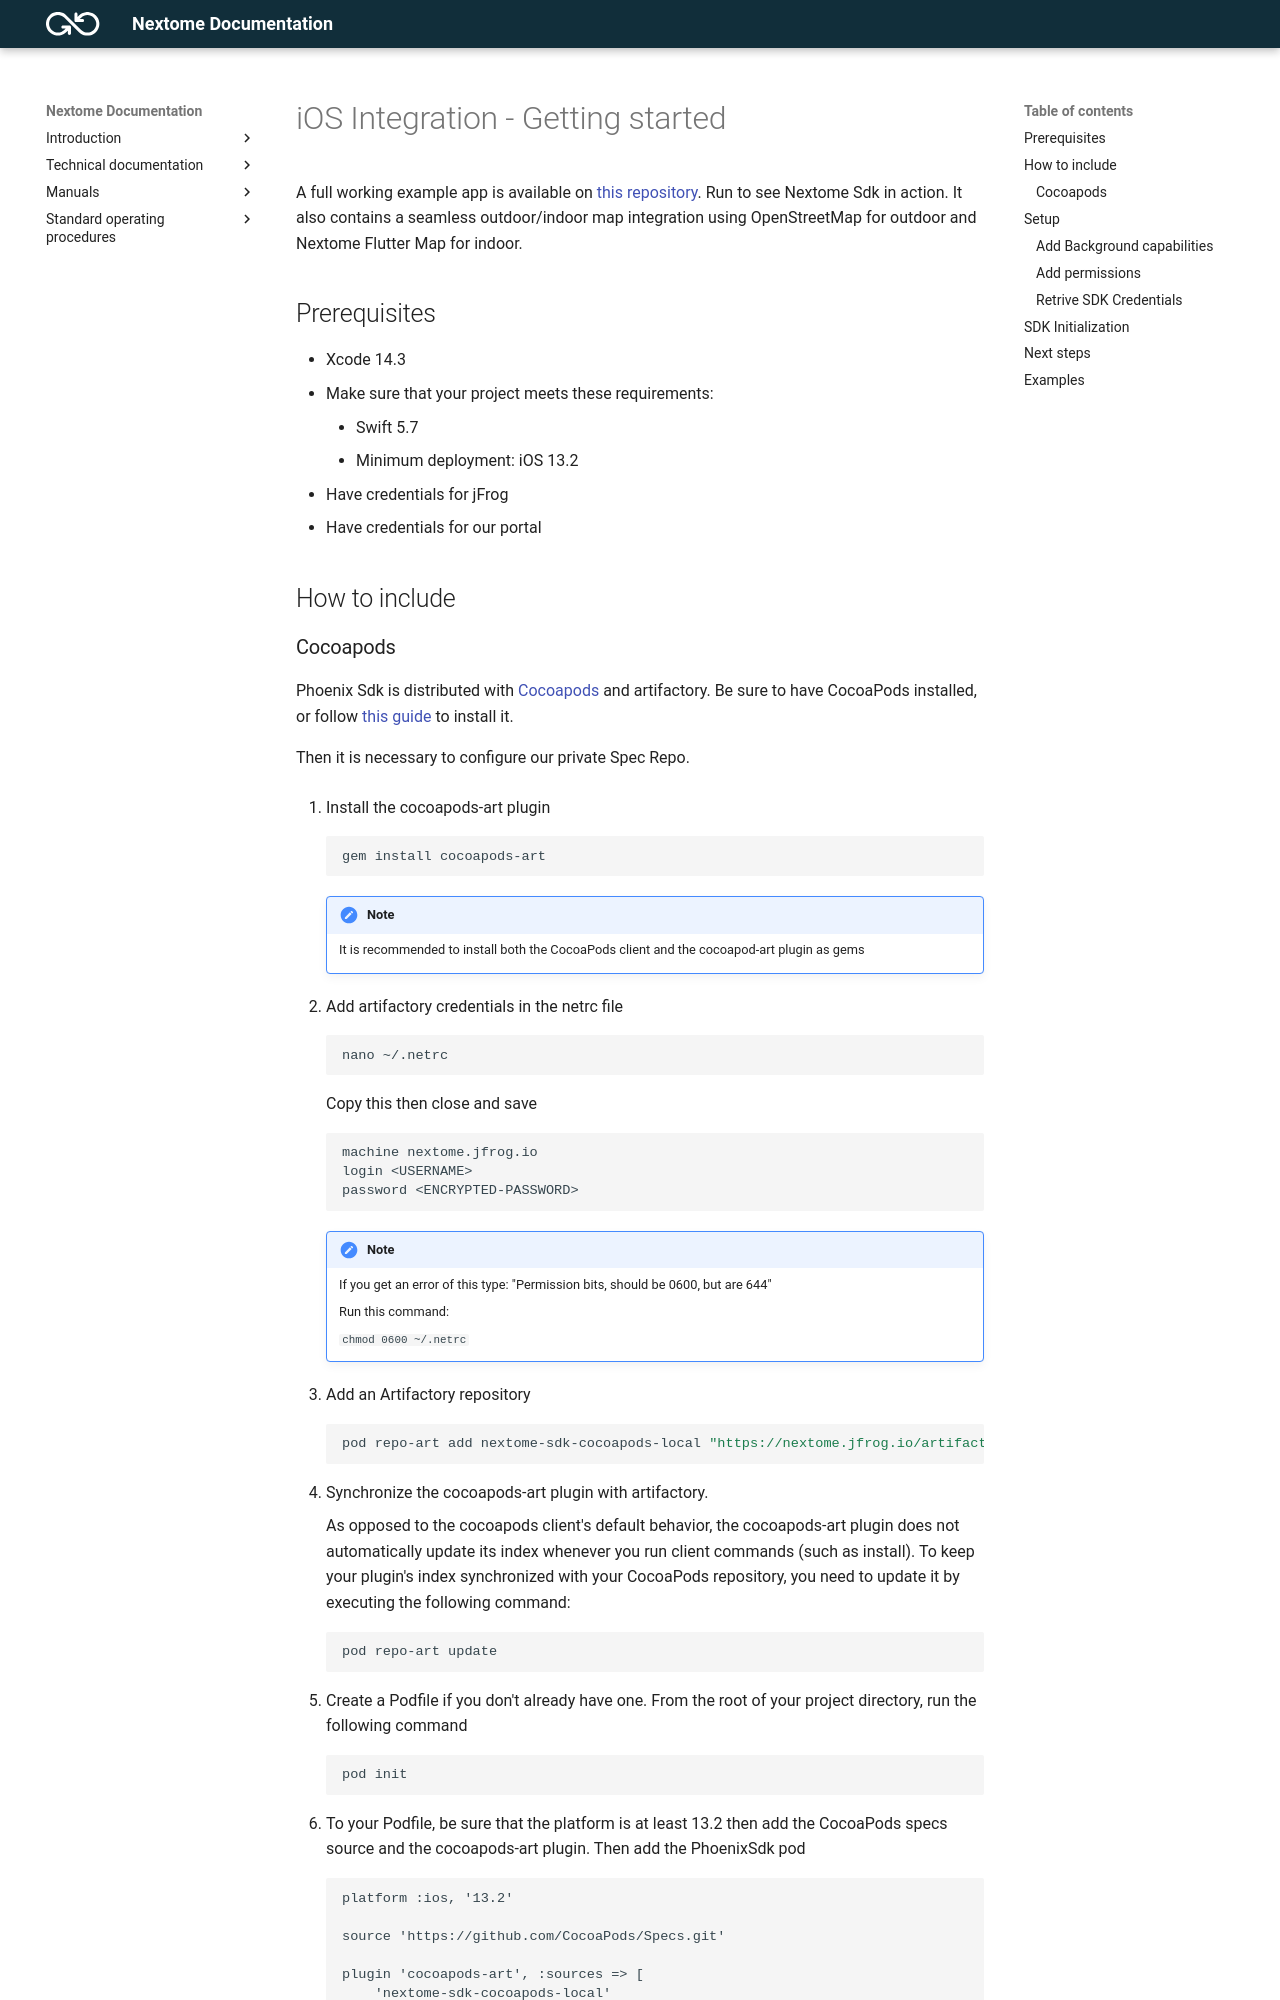

repository: Nextome/documentation-dev · page: Nextome Map View/Getting Started/ios-getting-started/index.html · generator: mkdocs

# iOS Integration - Getting started

A full working example app is available on [this repository](https://github.com/Nextome/nextome-phoenix-iOS-whitelabel). Run to see Nextome Sdk in action. It also contains a seamless outdoor/indoor map integration using OpenStreetMap for outdoor and Nextome Flutter Map for indoor.

## Prerequisites

- Xcode 14.3
- Make sure that your project meets these requirements: 
    - Swift 5.7
    - Minimum deployment: iOS 13.2
- Have credentials for jFrog
- Have credentials for our portal

## How to include
